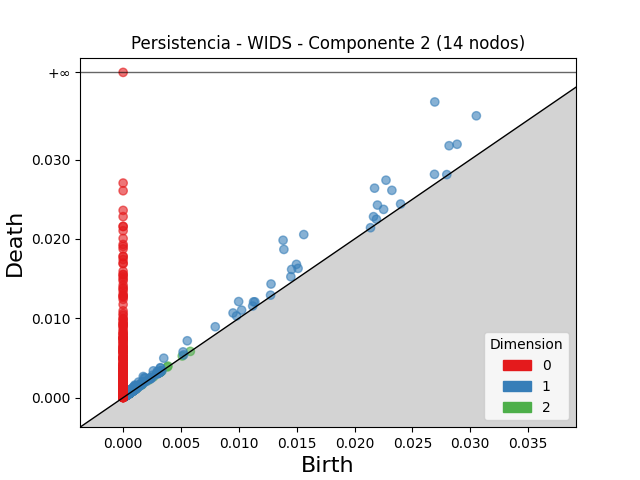

The data file committed next to this chart (first rows):
dimension, birth, death
2, 0.00511, 0.005247
2, 0.001232, 0.001355
2, 0.003192, 0.003313
2, 0.001087, 0.001194
2, 0.003874, 0.00398
2, 0.00158, 0.001668
2, 0.0005203, 0.0005915
2, 0.003263, 0.003333
2, 0.003237, 0.003305
2, 0.00116, 0.001225
2, 0.003296, 0.003361
2, 0.003192, 0.003249
2, 0.001243, 0.0013
2, 0.003165, 0.00322
2, 0.001192, 0.001248
2, 0.001621, 0.001675
2, 0.0009742, 0.001026
2, 0.0009892, 0.00104
2, 0.0004394, 0.0004872
2, 0.0004518, 0.0004946
2, 0.001059, 0.001102
2, 0.003252, 0.003295
2, 0.0008589, 0.000901
2, 0.0006035, 0.0006434
2, 0.001541, 0.001579
2, 0.000429, 0.0004666
2, 0.003826, 0.003863
2, 0.001185, 0.001221
2, 0.001172, 0.001207
2, 0.0006024, 0.0006367
2, 0.0004233, 0.0004572
2, 0.0006789, 0.0007128
2, 0.001082, 0.001115
2, 0.0006612, 0.0006936
2, 0.0006877, 0.00072
2, 0.0005464, 0.0005773
2, 0.0004924, 0.0005231
2, 0.0007716, 0.0008019
2, 0.000693, 0.0007232
2, 0.0004752, 0.000505
2, 0.0003948, 0.0004244
2, 0.0005071, 0.0005365
2, 0.001646, 0.001675
2, 0.0032, 0.003229
2, 0.0008442, 0.0008721
2, 0.001126, 0.001153
2, 0.0007826, 0.0008079
2, 0.000463, 0.0004878
2, 0.0004966, 0.0005213
2, 0.0005507, 0.0005745
2, 0.0006156, 0.0006389
2, 0.000413, 0.0004358
2, 0.003099, 0.003122
2, 0.0005823, 0.0006045
2, 0.0006795, 0.0007008
2, 0.0004881, 0.0005094
2, 0.0008219, 0.0008429
2, 0.005807, 0.005828
2, 0.0006606, 0.0006806
2, 0.0004295, 0.0004492
... 3,527 more rows
